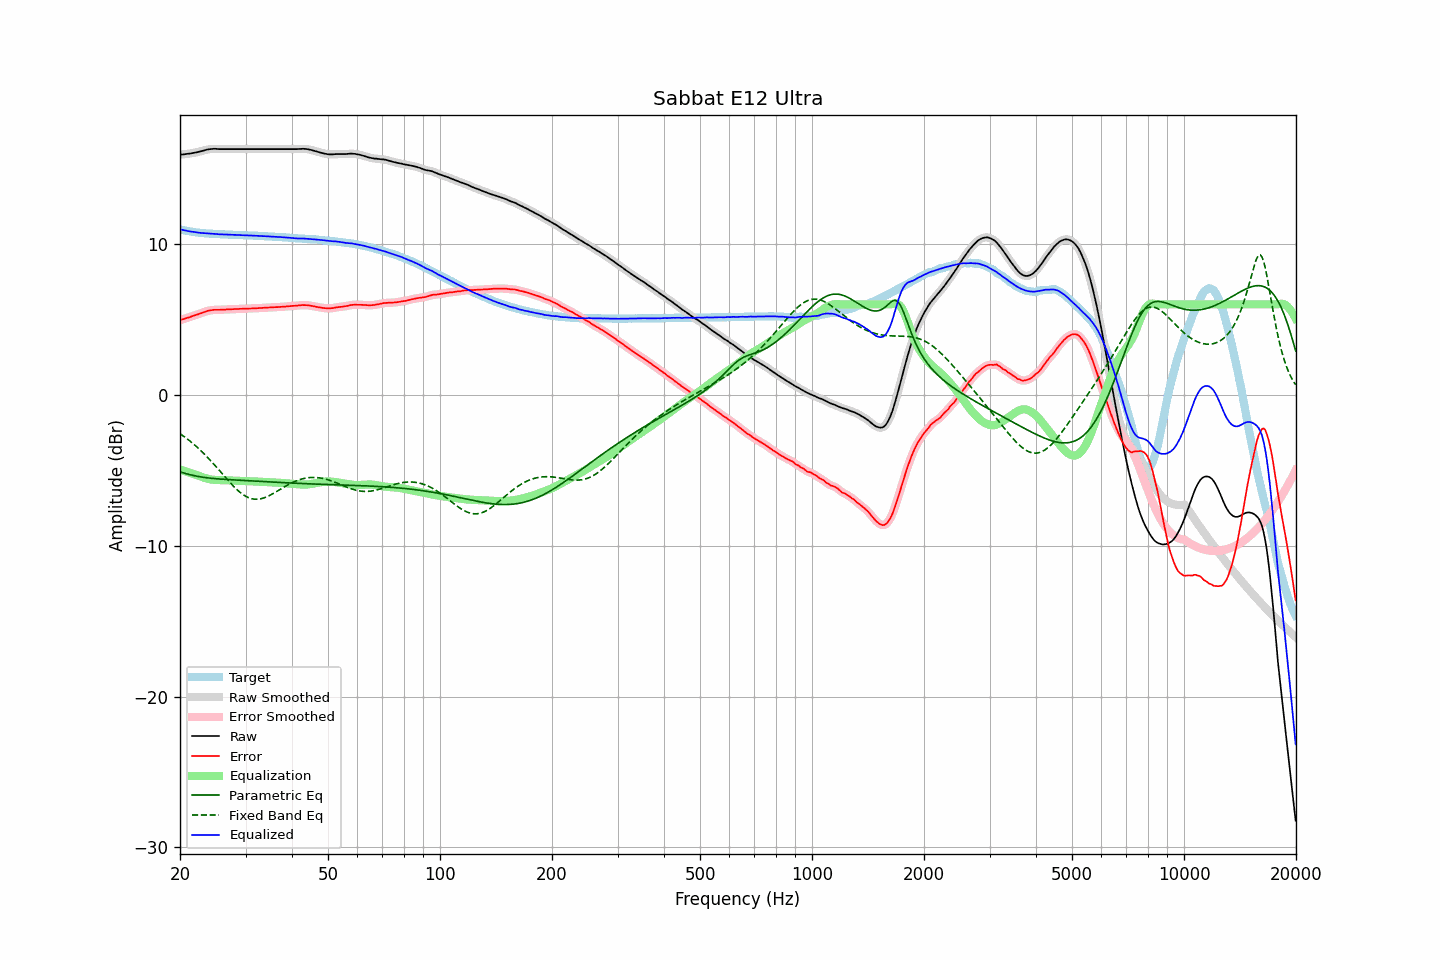

Values plotted in this chart, from the file beside it:
frequency, raw, error, smoothed, error_smoothed, equalization, parametric_eq, fixed_band_eq, equalized_raw, equalized_smoothed, target
20.00, 15.93, 4.95, 15.93, 4.95, -4.95, -5.10, -2.58, 10.97, 10.97, 10.98
20.20, 15.94, 4.99, 15.94, 4.99, -4.99, -5.14, -2.65, 10.95, 10.95, 10.95
20.40, 15.95, 5.02, 15.95, 5.02, -5.02, -5.17, -2.72, 10.93, 10.93, 10.93
20.61, 15.96, 5.05, 15.96, 5.06, -5.05, -5.20, -2.80, 10.90, 10.91, 10.91
20.81, 15.98, 5.09, 15.97, 5.09, -5.09, -5.23, -2.88, 10.89, 10.89, 10.89
21.02, 15.99, 5.12, 15.99, 5.12, -5.12, -5.26, -2.96, 10.87, 10.86, 10.87
21.23, 16.00, 5.15, 16.00, 5.16, -5.16, -5.29, -3.04, 10.84, 10.84, 10.85
21.44, 16.02, 5.19, 16.02, 5.19, -5.19, -5.31, -3.13, 10.83, 10.82, 10.83
21.66, 16.04, 5.23, 16.04, 5.23, -5.23, -5.34, -3.22, 10.81, 10.81, 10.81
21.87, 16.06, 5.26, 16.06, 5.27, -5.26, -5.36, -3.31, 10.79, 10.79, 10.79
22.09, 16.08, 5.30, 16.08, 5.30, -5.30, -5.38, -3.40, 10.78, 10.78, 10.77
22.31, 16.10, 5.33, 16.10, 5.34, -5.34, -5.40, -3.50, 10.76, 10.76, 10.76
22.54, 16.13, 5.37, 16.13, 5.38, -5.38, -5.42, -3.60, 10.75, 10.75, 10.75
22.76, 16.16, 5.42, 16.16, 5.42, -5.42, -5.44, -3.70, 10.74, 10.74, 10.74
22.99, 16.19, 5.46, 16.19, 5.46, -5.46, -5.46, -3.80, 10.73, 10.73, 10.73
23.22, 16.22, 5.50, 16.22, 5.49, -5.49, -5.47, -3.91, 10.72, 10.72, 10.72
23.45, 16.24, 5.53, 16.24, 5.53, -5.53, -5.49, -4.02, 10.71, 10.71, 10.71
23.69, 16.27, 5.57, 16.27, 5.56, -5.56, -5.50, -4.13, 10.71, 10.71, 10.70
23.92, 16.29, 5.59, 16.28, 5.59, -5.58, -5.51, -4.24, 10.70, 10.70, 10.70
24.16, 16.30, 5.61, 16.30, 5.61, -5.60, -5.53, -4.35, 10.69, 10.70, 10.69
24.40, 16.31, 5.62, 16.31, 5.62, -5.62, -5.54, -4.47, 10.69, 10.69, 10.69
24.65, 16.32, 5.64, 16.32, 5.63, -5.63, -5.55, -4.59, 10.69, 10.68, 10.68
24.89, 16.32, 5.64, 16.31, 5.64, -5.64, -5.56, -4.71, 10.68, 10.68, 10.68
25.14, 16.31, 5.64, 16.31, 5.64, -5.64, -5.56, -4.83, 10.66, 10.66, 10.67
25.39, 16.30, 5.64, 16.30, 5.64, -5.65, -5.57, -4.95, 10.65, 10.65, 10.66
25.65, 16.30, 5.64, 16.30, 5.65, -5.65, -5.58, -5.07, 10.65, 10.65, 10.65
25.91, 16.30, 5.65, 16.30, 5.65, -5.65, -5.59, -5.20, 10.64, 10.64, 10.64
26.16, 16.30, 5.65, 16.30, 5.65, -5.66, -5.60, -5.32, 10.64, 10.64, 10.64
26.43, 16.30, 5.66, 16.30, 5.66, -5.66, -5.60, -5.44, 10.64, 10.64, 10.64
26.69, 16.30, 5.67, 16.30, 5.66, -5.66, -5.61, -5.56, 10.63, 10.63, 10.63
26.96, 16.30, 5.67, 16.30, 5.67, -5.67, -5.62, -5.68, 10.63, 10.63, 10.63
27.23, 16.30, 5.68, 16.30, 5.68, -5.67, -5.62, -5.80, 10.62, 10.62, 10.62
27.50, 16.30, 5.68, 16.30, 5.68, -5.68, -5.63, -5.92, 10.62, 10.62, 10.62
27.77, 16.30, 5.68, 16.30, 5.69, -5.69, -5.64, -6.03, 10.61, 10.61, 10.62
28.05, 16.30, 5.69, 16.30, 5.69, -5.69, -5.64, -6.14, 10.61, 10.61, 10.61
28.33, 16.30, 5.69, 16.30, 5.69, -5.69, -5.65, -6.24, 10.60, 10.60, 10.60
28.62, 16.30, 5.70, 16.30, 5.70, -5.70, -5.65, -6.34, 10.60, 10.60, 10.60
28.90, 16.30, 5.71, 16.30, 5.70, -5.70, -5.66, -6.43, 10.60, 10.60, 10.59
29.19, 16.30, 5.71, 16.30, 5.71, -5.71, -5.67, -6.52, 10.59, 10.59, 10.59
29.48, 16.30, 5.71, 16.30, 5.71, -5.71, -5.67, -6.60, 10.59, 10.59, 10.59
29.78, 16.30, 5.71, 16.30, 5.71, -5.71, -5.68, -6.67, 10.58, 10.58, 10.59
30.08, 16.30, 5.71, 16.30, 5.72, -5.72, -5.68, -6.73, 10.58, 10.58, 10.59
30.38, 16.30, 5.72, 16.30, 5.72, -5.72, -5.69, -6.78, 10.58, 10.58, 10.57
30.68, 16.30, 5.73, 16.30, 5.72, -5.72, -5.69, -6.83, 10.57, 10.57, 10.57
30.99, 16.30, 5.73, 16.30, 5.73, -5.73, -5.70, -6.87, 10.57, 10.57, 10.57
31.30, 16.30, 5.73, 16.30, 5.73, -5.73, -5.71, -6.89, 10.56, 10.56, 10.57
31.61, 16.30, 5.74, 16.30, 5.74, -5.74, -5.71, -6.91, 10.56, 10.56, 10.56
31.93, 16.30, 5.74, 16.30, 5.74, -5.74, -5.72, -6.92, 10.55, 10.55, 10.55
32.24, 16.30, 5.75, 16.30, 5.75, -5.75, -5.72, -6.92, 10.55, 10.55, 10.55
32.57, 16.30, 5.76, 16.30, 5.75, -5.75, -5.73, -6.91, 10.54, 10.54, 10.54
32.89, 16.30, 5.76, 16.30, 5.76, -5.76, -5.74, -6.89, 10.54, 10.54, 10.54
33.22, 16.30, 5.76, 16.30, 5.77, -5.77, -5.74, -6.87, 10.53, 10.53, 10.54
33.55, 16.30, 5.78, 16.30, 5.77, -5.77, -5.75, -6.84, 10.53, 10.53, 10.52
33.89, 16.30, 5.78, 16.30, 5.78, -5.78, -5.75, -6.80, 10.52, 10.52, 10.52
34.23, 16.30, 5.78, 16.30, 5.78, -5.78, -5.76, -6.76, 10.51, 10.51, 10.52
34.57, 16.30, 5.79, 16.30, 5.79, -5.79, -5.77, -6.71, 10.51, 10.51, 10.50
34.92, 16.30, 5.80, 16.30, 5.80, -5.80, -5.77, -6.66, 10.50, 10.50, 10.50
35.27, 16.30, 5.80, 16.30, 5.80, -5.80, -5.78, -6.60, 10.50, 10.50, 10.50
35.62, 16.30, 5.81, 16.30, 5.81, -5.81, -5.78, -6.54, 10.49, 10.49, 10.49
35.97, 16.30, 5.82, 16.30, 5.81, -5.81, -5.79, -6.48, 10.48, 10.48, 10.48
... 635 more rows
